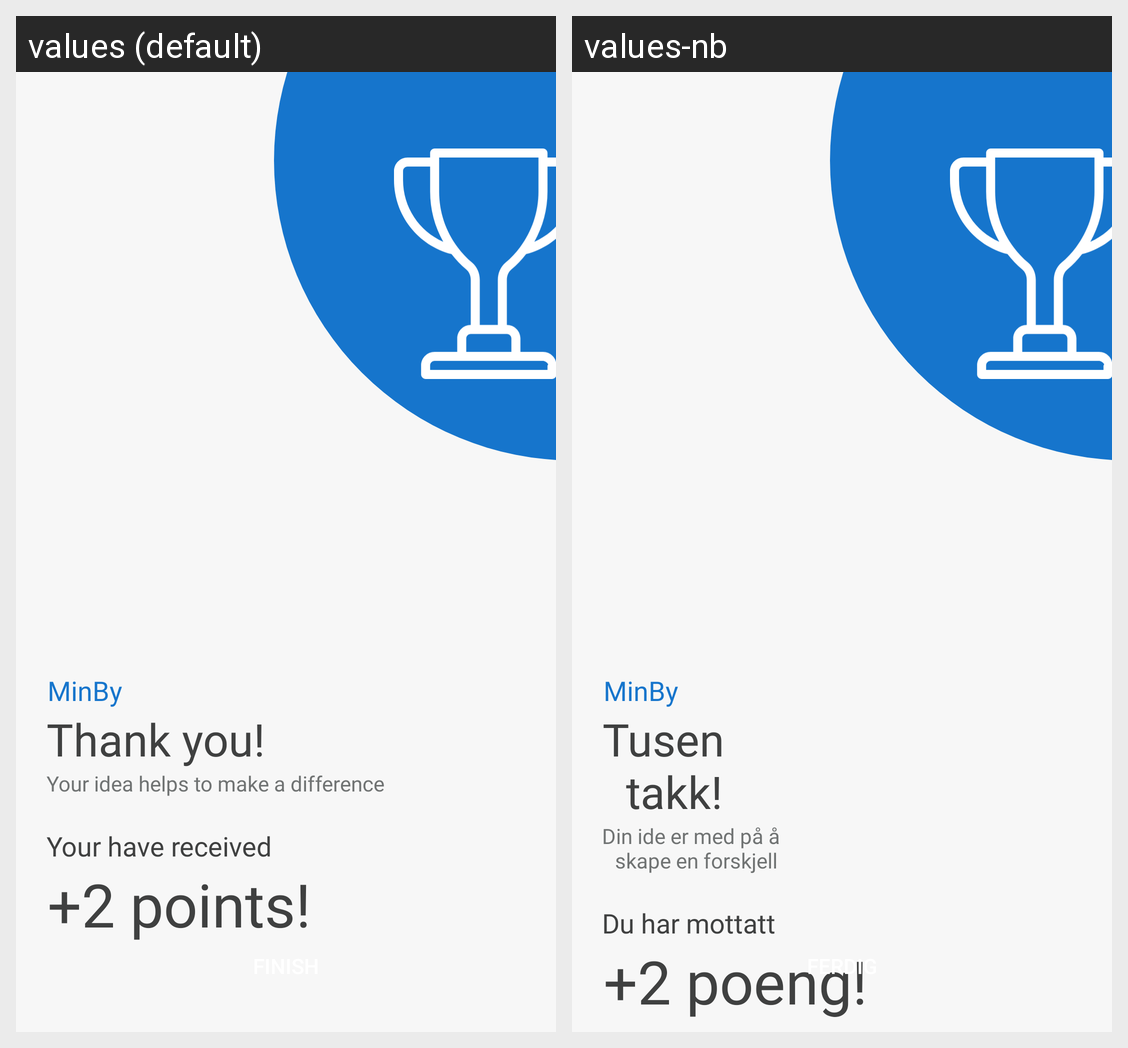

For this localized Android screen grid, give each drawn string resource with its value in every locale shown.
Android screen res/layout/final_thankyou_view.xml rendered under 2 locales, left to right: values (default), values-nb. Device: Nexus 5 (rendered at 1080×1920; each locale shown at half size, 540×960, under a caption strip naming it); theme AppTheme.
Strings drawn on this screen, with the default value and each locale's value (text and hints the layout hard-codes, and strings that could not be matched under every locale, appear in the picture but are not listed):

minby
  values: MinBy
  values-nb: MinBy

thank_you
  values: Thank you!
  values-nb: Tusen 
       takk!

your_help
  values: Your idea helps to make a difference
  values-nb: Din ide er med på å 
       skape en forskjell

your_have_received
  values: Your have received
  values-nb: Du har mottatt

two_points
  values: +2 points!
  values-nb: +2 poeng!
